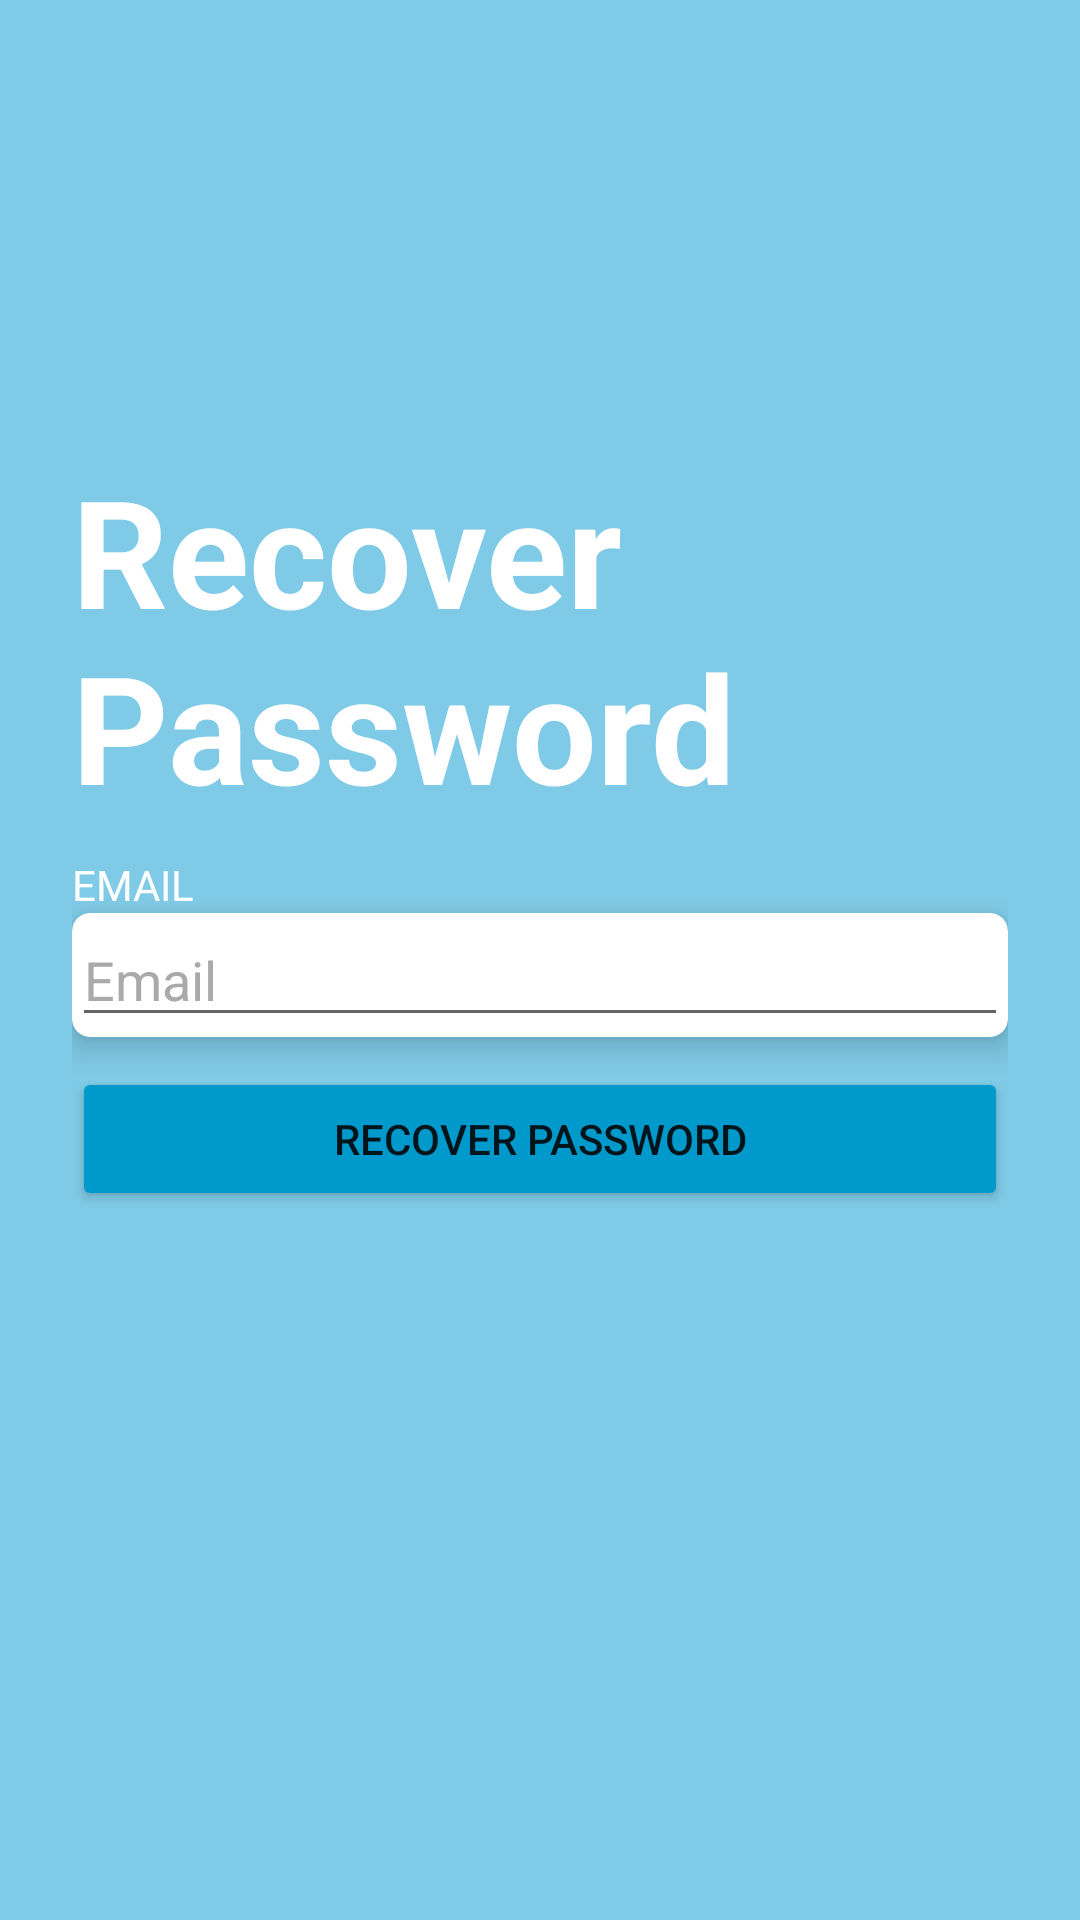

This screen was rendered from an Android layout file. Write that file and the resources it references.
<!-- AndroidManifest.xml: application theme Theme.Hikadashi -->
<!-- res/layout/activity_recover.xml -->
<?xml version="1.0" encoding="utf-8"?>
<androidx.constraintlayout.widget.ConstraintLayout xmlns:android="http://schemas.android.com/apk/res/android"
    xmlns:app="http://schemas.android.com/apk/res-auto"
    xmlns:tools="http://schemas.android.com/tools"
    android:layout_width="match_parent"
    android:layout_height="match_parent"
    android:background="@color/bg_color"
    tools:context=".ui.login.RecoverActivity">

    <LinearLayout
        android:layout_width="match_parent"
        android:layout_height="match_parent"
        android:layout_marginStart="24dp"
        android:layout_marginTop="150dp"
        android:layout_marginEnd="24dp"
        android:orientation="vertical"
        app:layout_constraintBottom_toBottomOf="parent"
        app:layout_constraintEnd_toEndOf="parent"
        app:layout_constraintStart_toStartOf="parent"
        app:layout_constraintTop_toTopOf="parent">

        <TextView
            android:id="@+id/textView2"
            android:layout_width="match_parent"
            android:layout_height="wrap_content"
            android:text="Recover Password"
            android:textColor="@color/white"
            android:textSize="50sp"
            android:textStyle="bold" />

        <TextView
            android:id="@+id/emailText"
            android:layout_width="match_parent"
            android:layout_height="wrap_content"
            android:layout_marginTop="10dp"
            android:text="EMAIL"
            android:textColor="@color/white" />

        <androidx.cardview.widget.CardView
            android:id="@+id/emailCard"
            android:layout_width="match_parent"
            android:layout_height="wrap_content"
            app:cardCornerRadius="6dp"
            app:cardElevation="6dp">

            <EditText
                android:id="@+id/emailEditText"
                android:layout_width="match_parent"
                android:layout_height="wrap_content"
                android:ems="10"
                android:hint="Email"
                android:inputType="textEmailAddress"
                android:textColorHint="@android:color/darker_gray" />
        </androidx.cardview.widget.CardView>

        <Button
            android:id="@+id/recoverButton"
            android:layout_width="match_parent"
            android:layout_height="wrap_content"
            android:layout_marginTop="10dp"
            android:backgroundTint="@android:color/holo_blue_dark"
            android:text="RECOVER PASSWORD" />

    </LinearLayout>

</androidx.constraintlayout.widget.ConstraintLayout>
<!-- resources referenced by this layout -->
<resources>
  <color name="bg_color">#7fcae6</color>
  <color name="white">#FFFFFFFF</color>
  <style name="Theme.Hikadashi" parent="Theme.MaterialComponents.DayNight.NoActionBar">
          
          <item name="colorPrimary">@color/bg_color</item>
          <item name="colorPrimaryVariant">@color/bg_variant</item>
          <item name="colorOnPrimary">@color/white</item>
          
          <item name="colorSecondary">@color/teal_200</item>
          <item name="colorSecondaryVariant">@color/teal_700</item>
          <item name="colorOnSecondary">@color/black</item>
          
          <item name="android:statusBarColor">?attr/colorPrimaryVariant</item>
          
      </style>
  <color name="bg_variant">#6ac2e2</color>
  <color name="teal_200">#FF03DAC5</color>
  <color name="teal_700">#FF018786</color>
  <color name="black">#FF000000</color>
</resources>
